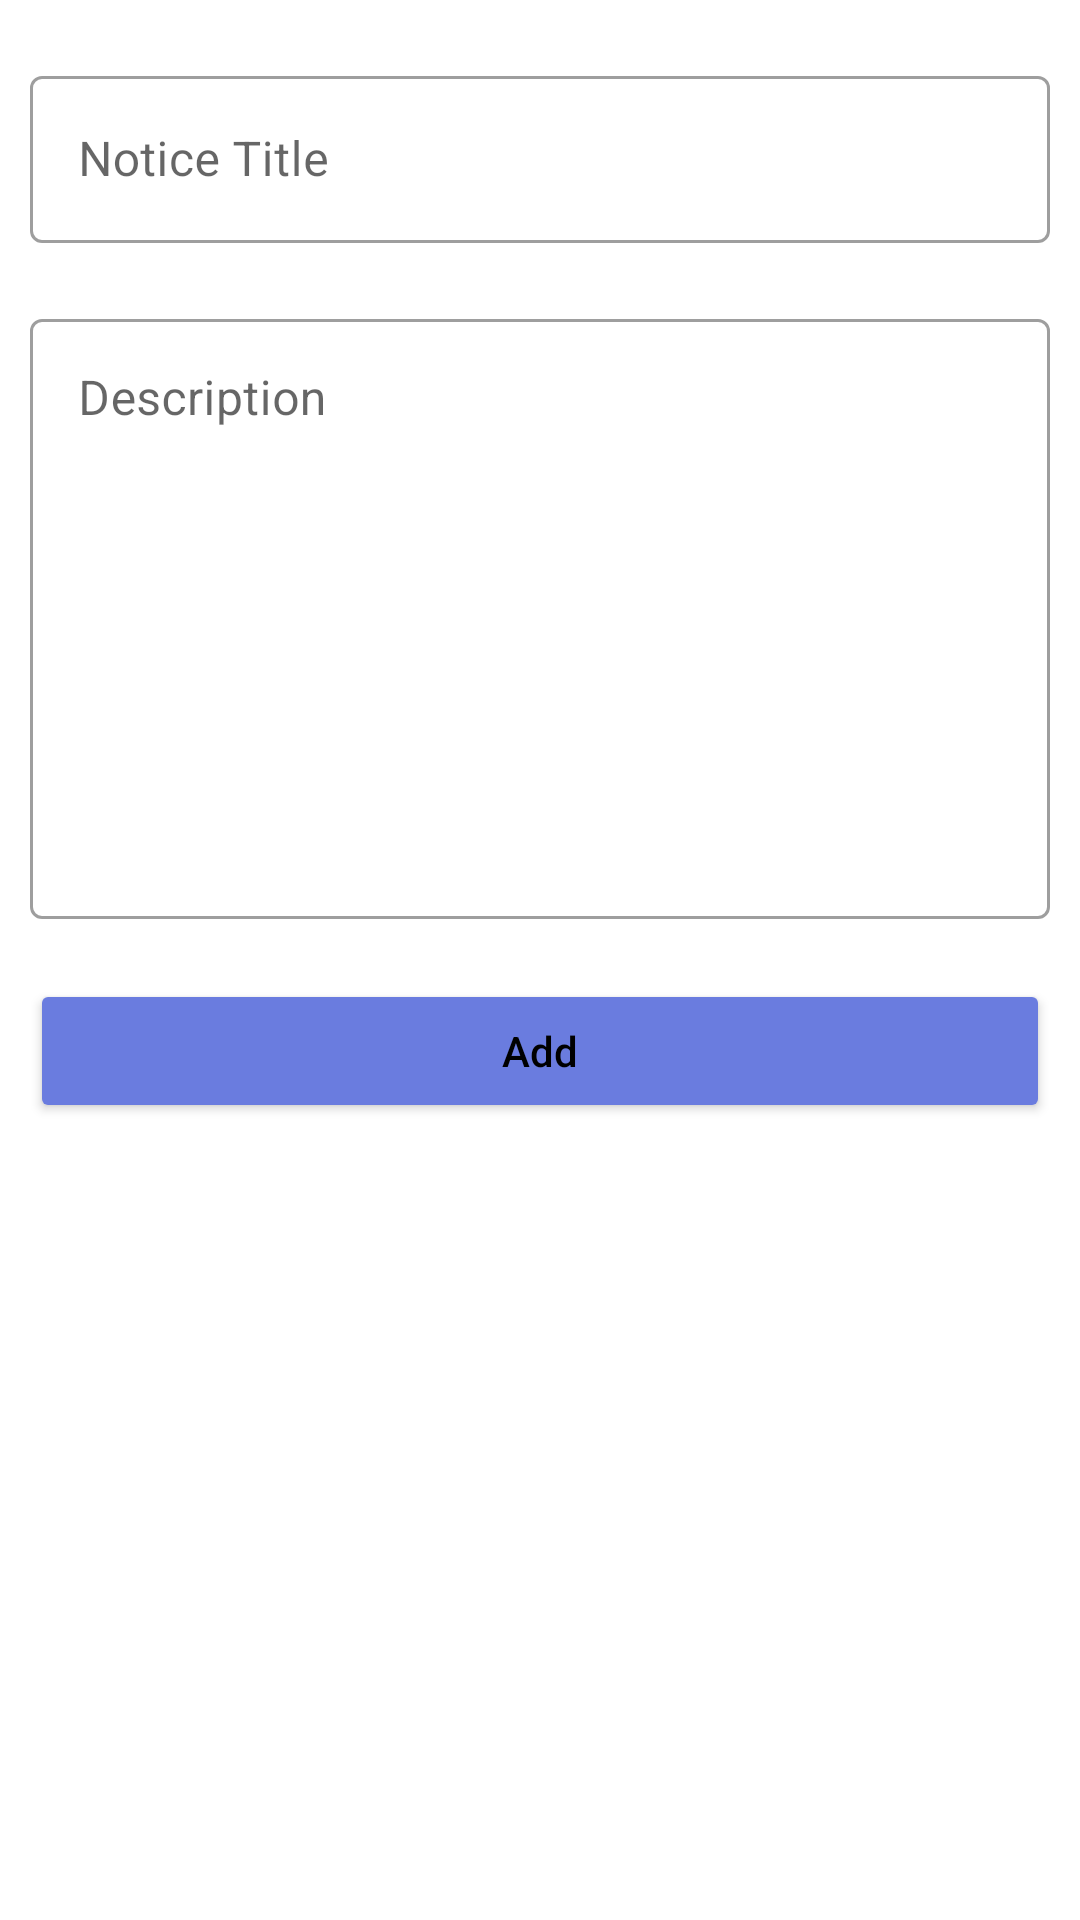

The Android layout XML behind this screen, and the referenced resources:
<!-- AndroidManifest.xml: application theme Theme.Digital_socity -->
<!-- res/layout/bottomsheet_layout_notice.xml -->
<?xml version="1.0" encoding="utf-8"?>
<RelativeLayout xmlns:android="http://schemas.android.com/apk/res/android"
    android:padding="10dp"
    android:layout_width="match_parent"
    android:layout_height="wrap_content">

    <com.google.android.material.textfield.TextInputLayout
        android:id="@+id/inputlayoutNoticeTitle"
        style="@style/Widget.MaterialComponents.TextInputLayout.OutlinedBox"
        android:hint="Notice Title"
        android:layout_marginTop="10dp"
        android:layout_width="match_parent"
        android:layout_height="wrap_content"
        >
        <com.google.android.material.textfield.TextInputEditText
            android:id="@+id/inputNoticeTitle"
            android:layout_width="match_parent"
            android:layout_height="wrap_content"
            />

    </com.google.android.material.textfield.TextInputLayout>

    <com.google.android.material.textfield.TextInputLayout
        android:layout_below="@id/inputlayoutNoticeTitle"
        android:id="@+id/inputlayoutNoticeDesc"
        style="@style/Widget.MaterialComponents.TextInputLayout.OutlinedBox"
        android:hint="Description"
        android:layout_marginTop="20dp"
        android:layout_width="match_parent"
        android:layout_height="wrap_content"
        >
        <com.google.android.material.textfield.TextInputEditText
            android:gravity="start"
            android:id="@+id/inputNoticeDesc"
            android:layout_width="match_parent"
            android:layout_height="200dp"
            />
    </com.google.android.material.textfield.TextInputLayout>

    <androidx.appcompat.widget.AppCompatButton
        android:backgroundTint="@color/ActionBarColor"
        android:textAllCaps="false"
        android:text="Add"
        android:layout_marginTop="20dp"
        android:layout_below="@id/inputlayoutNoticeDesc"
        android:id="@+id/btnAddnotice"
        android:layout_width="match_parent"
        android:layout_height="wrap_content"
        />



</RelativeLayout>
<!-- resources referenced by this layout -->
<resources>
  <color name="ActionBarColor">#6A7CDF</color>
  <style name="Theme.Digital_socity" parent="Theme.MaterialComponents.DayNight.DarkActionBar">
          
          <item name="colorPrimary">@color/ActionBarColor</item>
          <item name="colorPrimaryVariant">@color/statusBarColor</item>
          <item name="colorOnPrimary">@color/white</item>
          
          <item name="colorSecondary">#7F93FD</item>
          <item name="colorSecondaryVariant">@color/teal_700</item>
          <item name="colorOnSecondary">@color/black</item>
          <item name="android:textColor">@color/black</item>
          
  
          <item name="android:statusBarColor" tools:targetApi="l">?attr/colorPrimaryVariant</item>
          
      </style>
  <color name="statusBarColor">#3F51B5</color>
  <color name="white">#FFFFFFFF</color>
  <color name="teal_700">#FF018786</color>
  <color name="black">#FF000000</color>
</resources>
